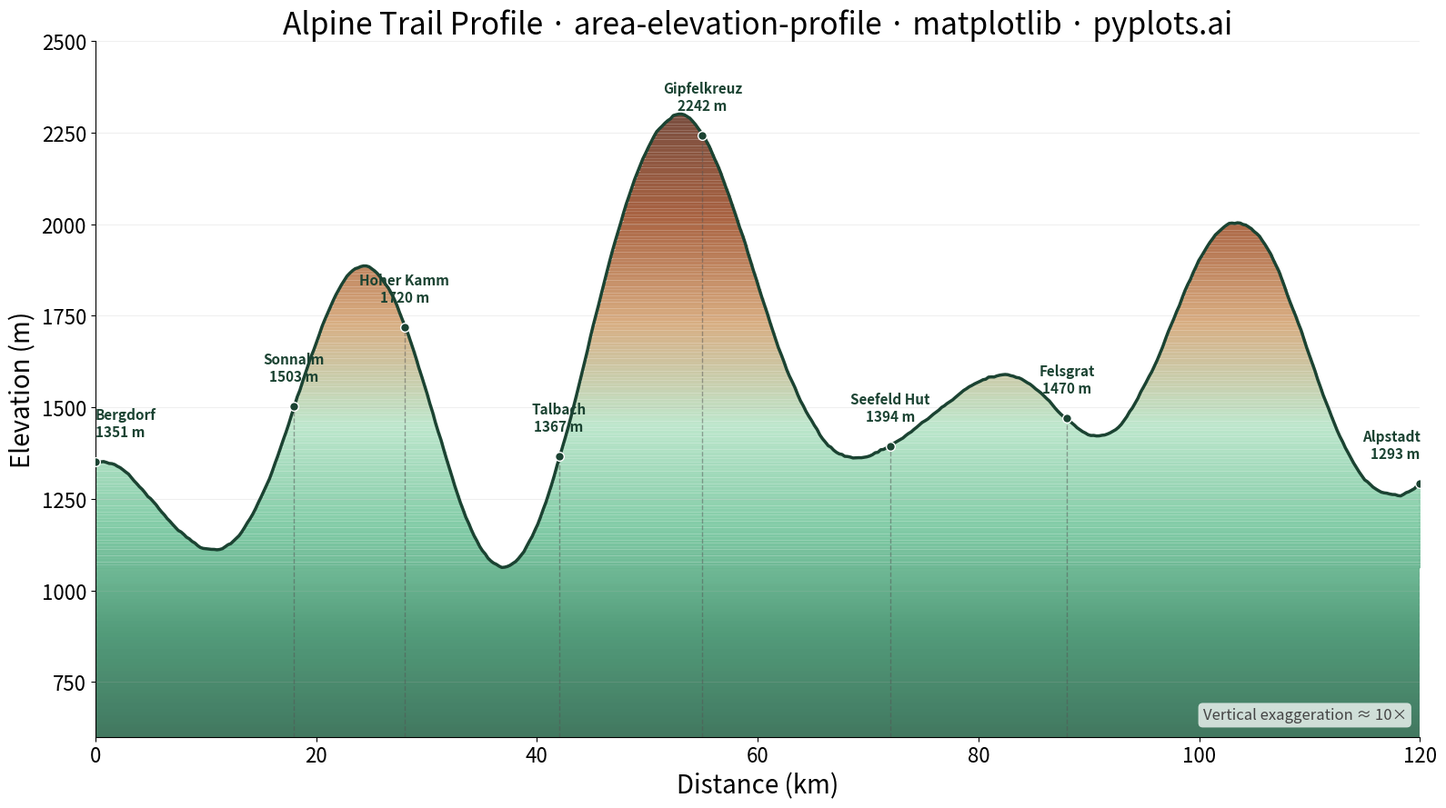

The matplotlib source for this figure:
""" pyplots.ai
area-elevation-profile: Terrain Elevation Profile Along Transect
Library: matplotlib 3.10.8 | Python 3.14.3
Quality: 90/100 | Created: 2026-03-15
"""

import matplotlib.pyplot as plt
import numpy as np
from matplotlib.colors import LinearSegmentedColormap


# Data - Alpine hiking trail profile (120 km)
np.random.seed(42)
num_points = 480
distance = np.linspace(0, 120, num_points)

# Build realistic terrain with multiple peaks and valleys
base = 1200
elevation = base + np.zeros(num_points)
# Broad mountain features
elevation += 600 * np.exp(-((distance - 25) ** 2) / 80)
elevation += 900 * np.exp(-((distance - 55) ** 2) / 120)
elevation += 450 * np.exp(-((distance - 85) ** 2) / 60)
elevation += 700 * np.exp(-((distance - 105) ** 2) / 90)
# Smaller ridges and dips
elevation += 200 * np.sin(distance * 0.15) * np.exp(-((distance - 40) ** 2) / 300)
elevation += 150 * np.cos(distance * 0.25)
# Micro-terrain noise
elevation += np.cumsum(np.random.normal(0, 1.5, num_points))
elevation = np.maximum(elevation, 800)

# Landmarks
landmark_labels = ["Bergdorf", "Sonnalm", "Hoher Kamm", "Talbach", "Gipfelkreuz", "Seefeld Hut", "Felsgrat", "Alpstadt"]
landmark_distances = [0, 18, 28, 42, 55, 72, 88, 120]
landmark_elevations = [
    elevation[0],
    elevation[np.argmin(np.abs(distance - 18))],
    elevation[np.argmin(np.abs(distance - 28))],
    elevation[np.argmin(np.abs(distance - 42))],
    elevation[np.argmin(np.abs(distance - 55))],
    elevation[np.argmin(np.abs(distance - 72))],
    elevation[np.argmin(np.abs(distance - 88))],
    elevation[-1],
]
# Build display names with actual elevations from the terrain data
landmark_names = [
    f"{name}\n{int(round(elev))} m" for name, elev in zip(landmark_labels, landmark_elevations, strict=True)
]

# Plot
fig, ax = plt.subplots(figsize=(16, 9))

# Gradient fill under the profile
gradient_resolution = 200
y_min = 600
y_max = elevation.max()
y_levels = np.linspace(y_min, y_max, gradient_resolution)

cmap = LinearSegmentedColormap.from_list(
    "terrain_fill", ["#2d6a4f", "#40916c", "#74c69d", "#b7e4c7", "#d4a373", "#a0522d", "#6b3a2a"]
)

for i in range(len(y_levels) - 1):
    y_lo = y_levels[i]
    y_hi = y_levels[i + 1]
    clipped = np.clip(elevation, y_lo, y_hi)
    color = cmap(i / (len(y_levels) - 1))
    ax.fill_between(distance, y_lo, clipped, color=color, alpha=0.9, linewidth=0)

# Profile line
ax.plot(distance, elevation, color="#1b4332", linewidth=2.5, zorder=3)

# Landmark annotations
for name, d, e in zip(landmark_names, landmark_distances, landmark_elevations, strict=True):
    ax.plot([d, d], [y_min, e], color="#555555", linewidth=1, linestyle="--", alpha=0.5, zorder=2)
    ax.plot(d, e, "o", color="#1b4332", markersize=7, zorder=4, markeredgecolor="white", markeredgewidth=1)
    # Align edge labels inward to avoid clipping
    if d <= 5:
        ha = "left"
    elif d >= 115:
        ha = "right"
    else:
        ha = "center"
    ax.annotate(
        name,
        xy=(d, e),
        xytext=(0, 18),
        textcoords="offset points",
        fontsize=11,
        fontweight="bold",
        ha=ha,
        va="bottom",
        color="#1b4332",
    )

# Style
ax.set_xlabel("Distance (km)", fontsize=20)
ax.set_ylabel("Elevation (m)", fontsize=20)
ax.set_title(
    "Alpine Trail Profile \u00b7 area-elevation-profile \u00b7 matplotlib \u00b7 pyplots.ai",
    fontsize=24,
    fontweight="medium",
)
ax.tick_params(axis="both", labelsize=16)
ax.spines["top"].set_visible(False)
ax.spines["right"].set_visible(False)
ax.set_xlim(0, 120)
ax.set_ylim(y_min, y_max + 200)
ax.yaxis.grid(True, alpha=0.2, linewidth=0.8)

# Vertical exaggeration note
ax.text(
    0.99,
    0.02,
    "Vertical exaggeration \u2248 10\u00d7",
    transform=ax.transAxes,
    fontsize=12,
    ha="right",
    va="bottom",
    color="#444444",
    fontstyle="italic",
    bbox={"boxstyle": "round,pad=0.3", "facecolor": "white", "edgecolor": "none", "alpha": 0.75},
)

plt.tight_layout()
plt.savefig("plot.png", dpi=300, bbox_inches="tight")
